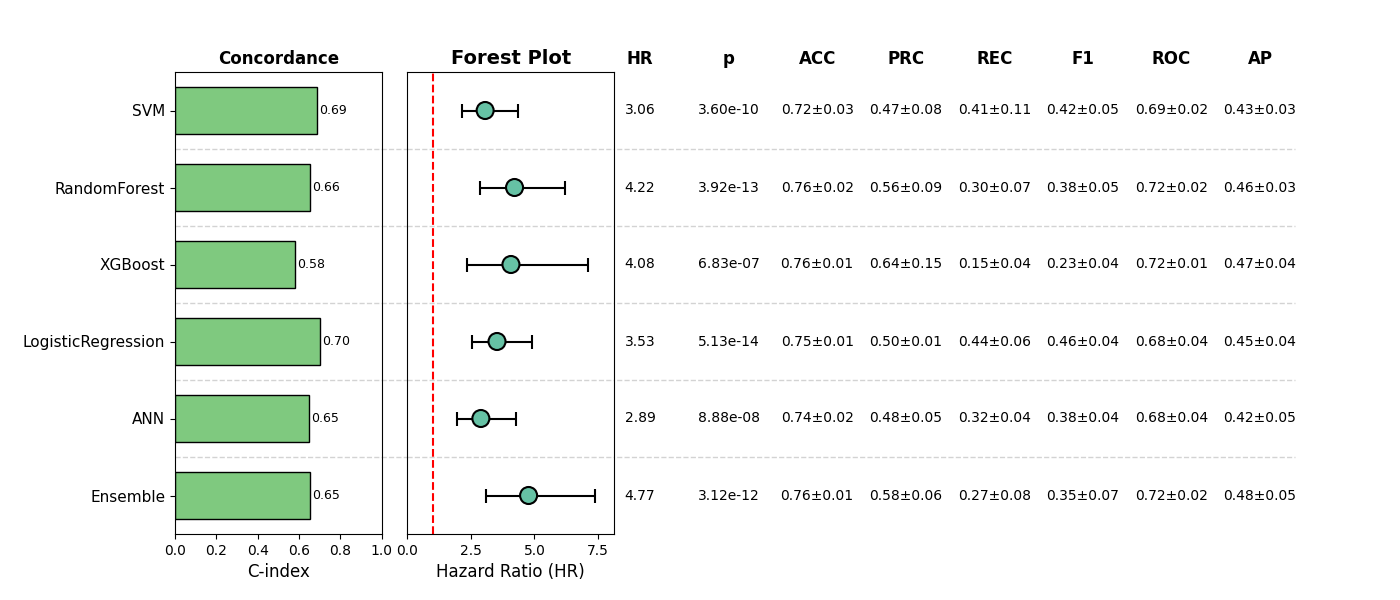

The file beside this chart, header and first rows:
, Model, HR, CI_lower, CI_upper, p, cindex, accuracy_mean, accuracy_std, precision_mean, precision_std, recall_mean, recall_std, f1_mean, f1_std, roc_auc_mean, roc_auc_std, pr_auc_mean, pr_auc_std, Sig
0, SVM, 3.059, 2.157, 4.338, 3.602948118666959e-10, 0.6871, 0.7237, 0.03223, 0.4664, 0.07653, 0.4144, 0.1088, 0.4214, 0.04642, 0.694, 0.01957, 0.4327, 0.03156, True
1, RandomForest, 4.217, 2.859, 6.22, 3.91543664261827e-13, 0.6555, 0.7601, 0.01897, 0.5553, 0.09393, 0.3004, 0.06719, 0.3809, 0.04656, 0.7171, 0.01894, 0.4648, 0.03112, True
2, XGBoost, 4.075, 2.341, 7.096, 6.829891103550479e-07, 0.5814, 0.7601, 0.01388, 0.644, 0.1474, 0.1457, 0.04161, 0.2286, 0.0405, 0.7196, 0.01442, 0.4733, 0.04238, True
3, LogisticRegression, 3.527, 2.54, 4.896, 5.134952873508808e-14, 0.701, 0.7486, 0.005115, 0.4961, 0.005481, 0.4382, 0.06332, 0.4626, 0.03682, 0.679, 0.03967, 0.4544, 0.04084, True
4, ANN, 2.891, 1.959, 4.266, 8.879469286068156e-08, 0.6493, 0.7428, 0.01888, 0.4776, 0.04656, 0.3155, 0.04055, 0.3793, 0.04182, 0.677, 0.03523, 0.4237, 0.04891, True
5, Ensemble, 4.771, 3.075, 7.402, 3.12194045901138e-12, 0.653, 0.7639, 0.01202, 0.5788, 0.05766, 0.2685, 0.08233, 0.3538, 0.06879, 0.7248, 0.01546, 0.4805, 0.04656, True
